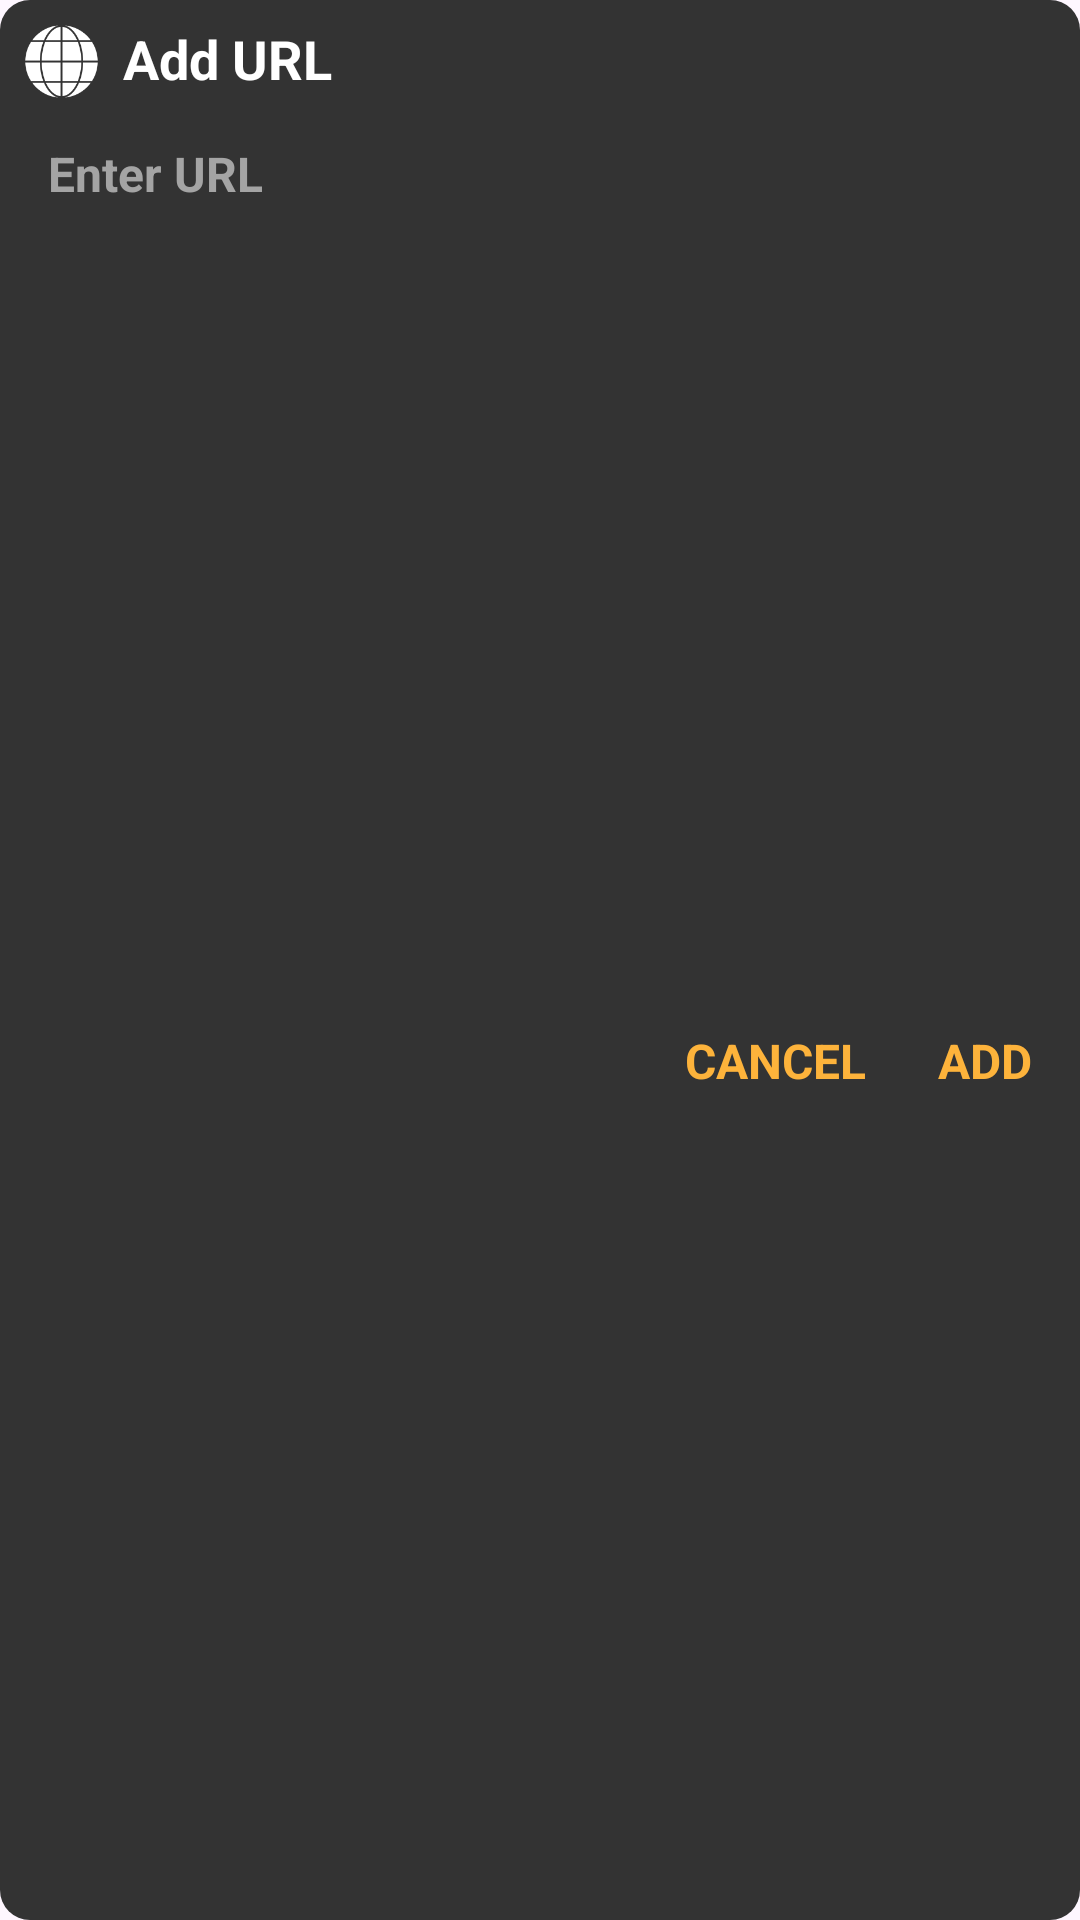

Layout XML and referenced resources for this Android screen:
<!-- AndroidManifest.xml: application theme Theme.HNotes -->
<!-- res/layout/layout_add_uri.xml -->
<?xml version="1.0" encoding="utf-8"?>
<androidx.constraintlayout.widget.ConstraintLayout xmlns:android="http://schemas.android.com/apk/res/android"
    xmlns:app="http://schemas.android.com/apk/res-auto"
    android:id="@+id/layoutAddUrlContainer"
    android:layout_width="match_parent"
    android:layout_height="wrap_content"
    android:layout_gravity="center"
    android:layout_margin="10dp"
    android:background="@drawable/background_dialog">
    <ImageView
        android:id="@+id/imageAddUrl"
        android:layout_width="25dp"
        android:layout_height="25dp"
        android:layout_marginStart="8dp"
        android:layout_marginTop="8dp"
        android:contentDescription="@string/app_name"
        android:src="@drawable/ic_browser"
        app:tint="@color/white"
        app:layout_constraintStart_toStartOf="parent"
        app:layout_constraintTop_toTopOf="parent"/>
    <TextView
        android:layout_width="0dp"
        android:layout_height="wrap_content"
        android:layout_marginStart="8dp"
        android:layout_marginEnd="8dp"
        android:text="Add URL"
        android:textStyle="bold"
        android:textColor="@color/white"
        android:textSize="18sp"
        android:includeFontPadding="false"
        app:layout_constraintBottom_toBottomOf="@+id/imageAddUrl"
        app:layout_constraintEnd_toEndOf="parent"
        app:layout_constraintStart_toEndOf="@+id/imageAddUrl"
        app:layout_constraintTop_toTopOf="@+id/imageAddUrl"/>
    <EditText
        android:id="@+id/inputURL"
        android:layout_width="match_parent"
        android:layout_height="35dp"
        android:layout_marginStart="8dp"
        android:layout_marginTop="8dp"
        android:layout_marginEnd="8dp"
        android:background="@null"
        android:gravity="center_vertical"
        android:hint="@string/enter_url"
        android:textColor="@color/white"
        android:imeOptions="actionDone"
        android:importantForAutofill="no"
        android:includeFontPadding="false"
        android:inputType="textUri"
        android:paddingEnd="8dp"
        android:paddingStart="8dp"
        android:textColorHint="@color/colorIcon"
        android:textSize="16sp"
        android:textStyle="bold"
        app:layout_constraintTop_toBottomOf="@+id/imageAddUrl"/>
    <TextView
        android:id="@+id/textAdd"
        android:layout_width="wrap_content"
        android:layout_height="wrap_content"
        android:layout_marginEnd="8dp"
        android:layout_marginBottom="8dp"
        android:includeFontPadding="false"
        android:padding="8dp"
        android:text="ADD"
        android:textColor="@color/colorNoteColor2"
        android:textStyle="bold"
        android:textSize="16sp"
        app:layout_constraintBottom_toBottomOf="parent"
        app:layout_constraintEnd_toEndOf="parent"
        app:layout_constraintTop_toBottomOf="@+id/inputURL"/>
    <TextView
        android:id="@+id/textCancel"
        android:layout_width="wrap_content"
        android:layout_height="wrap_content"
        android:layout_marginEnd="8dp"
        android:layout_marginBottom="8dp"
        android:includeFontPadding="false"
        android:padding="8dp"
        android:text="CANCEL"
        android:textSize="16sp"
        android:textStyle="bold"
        android:textColor="@color/colorNoteColor2"
        app:layout_constraintBottom_toBottomOf="parent"
        app:layout_constraintEnd_toStartOf="@+id/textAdd"
        app:layout_constraintTop_toBottomOf="@+id/inputURL"/>

</androidx.constraintlayout.widget.ConstraintLayout>
<!-- resources referenced by this layout -->
<resources>
  <color name="colorIcon">#A4A4A4</color>
  <color name="colorNoteColor2">#FDB33B</color>
  <color name="white">#FFFFFFFF</color>
  <!-- drawable background_dialog (drawable) -->
  <?xml version="1.0" encoding="utf-8"?>
  <shape xmlns:android="http://schemas.android.com/apk/res/android"
      android:shape="rectangle">
      <solid android:color="@color/colorDefaultNoteColor"/>
      <corners android:radius="10dp"/>
  </shape>
  <!-- drawable ic_browser: png bitmap (drawable-v24, 3825 bytes) -->
  <string name="app_name">HNotes</string>
  <string name="enter_url">Enter URL</string>
  <style name="Theme.HNotes" parent="Base.Theme.HNotes" />
  <color name="colorDefaultNoteColor">#333333</color>
  <style name="Base.Theme.HNotes" parent="Theme.Material3.DayNight.NoActionBar">
          
          
          <item name="colorPrimary">@color/my_primary</item>
          <item name="colorPrimaryVariant">@color/my_primary</item>
          <item name="colorOnPrimary">@color/white</item>
  
          <item name="android:statusBarColor" tools:targetApi="l">@color/my_primary</item>
      </style>
  <color name="my_primary">#93B2E7</color>
</resources>
